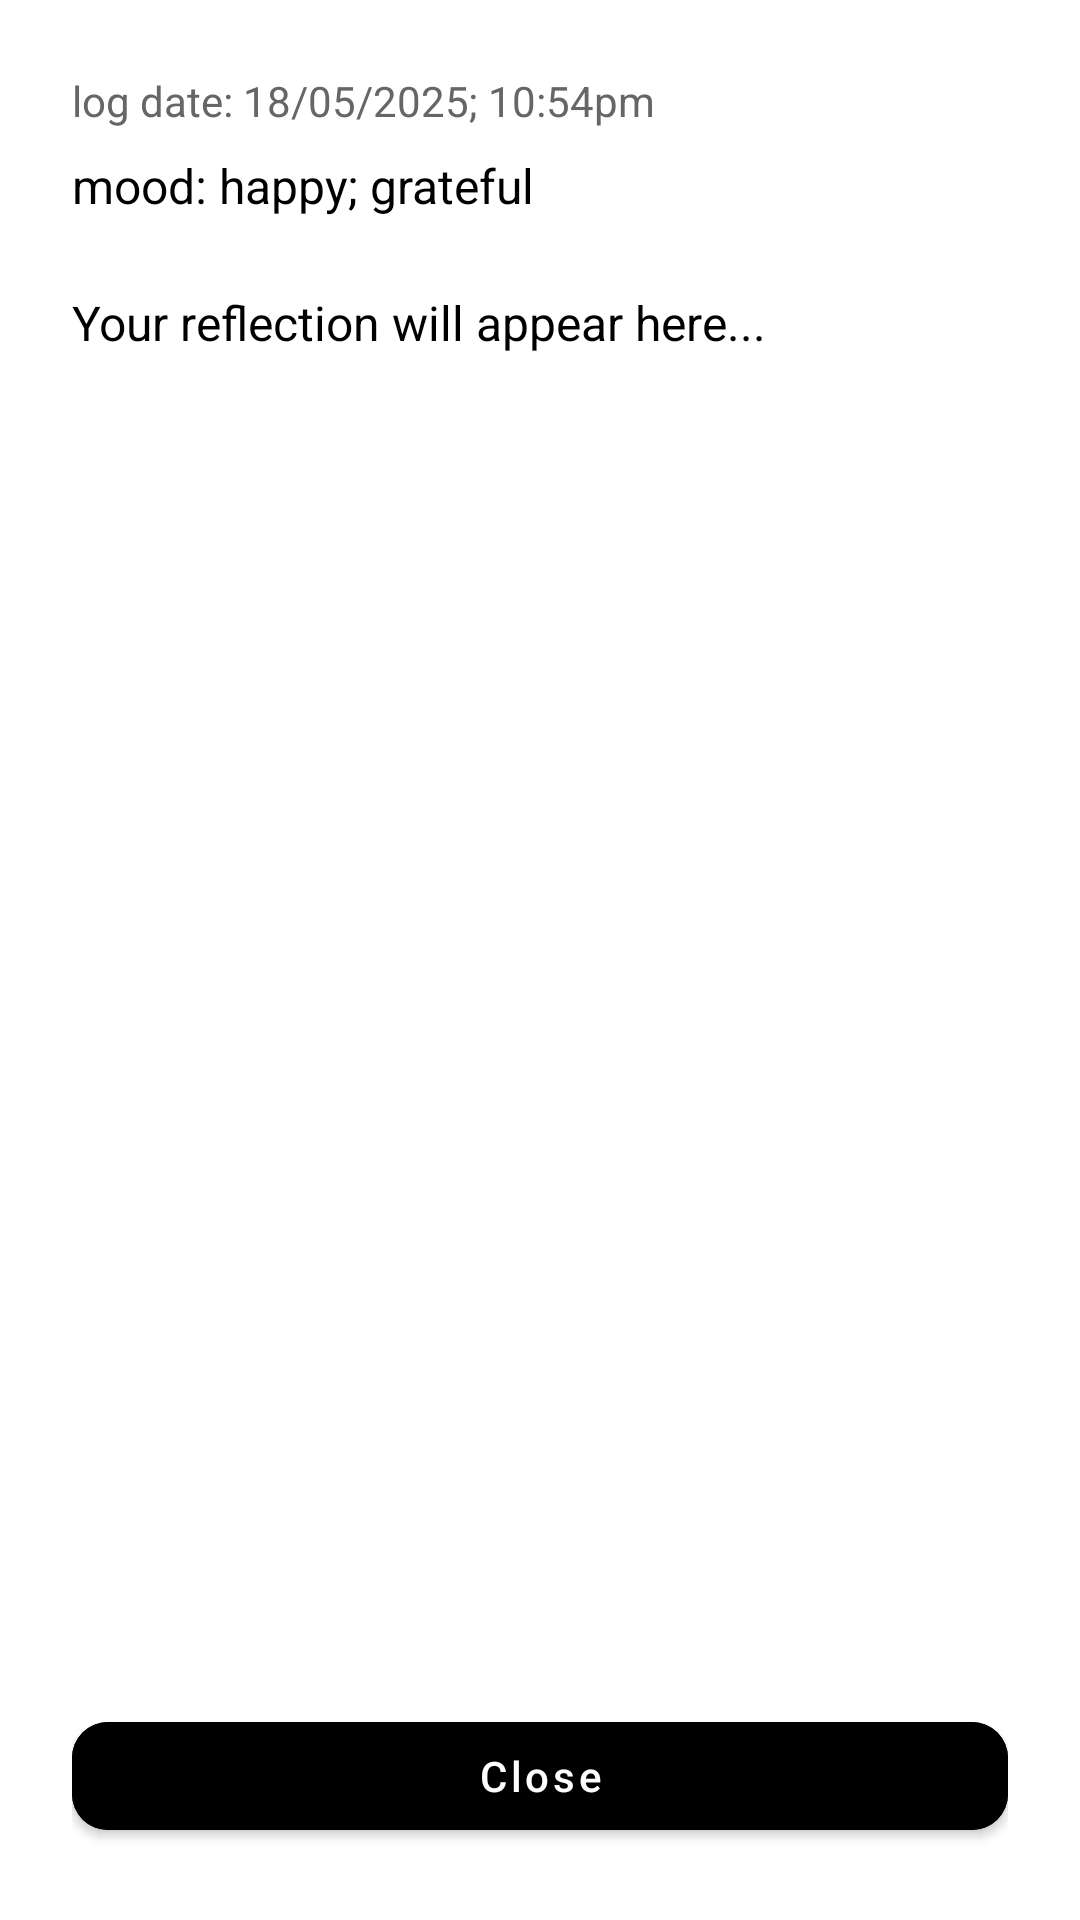

Write the Android layout XML for this screen, with the resource values it uses.
<!-- AndroidManifest.xml: application theme Theme.TOKIMoodTracker -->
<!-- res/layout/dialog_view_reflection.xml -->
<?xml version="1.0" encoding="utf-8"?>
<LinearLayout xmlns:android="http://schemas.android.com/apk/res/android"
    xmlns:app="http://schemas.android.com/apk/res-auto"
    android:id="@+id/dialogContainer"
    android:layout_width="match_parent"
    android:layout_height="match_parent"
    android:orientation="vertical"
    android:padding="24dp"
    android:background="@color/white">

    <TextView
        android:id="@+id/dateText"
        android:layout_width="wrap_content"
        android:layout_height="wrap_content"
        android:text="log date: 18/05/2025; 10:54pm"
        android:textColor="#666666"
        android:textSize="14sp"
        android:layout_marginBottom="8dp" />

    <TextView
        android:id="@+id/moodText"
        android:layout_width="wrap_content"
        android:layout_height="wrap_content"
        android:text="mood: happy; grateful"
        android:textColor="@color/black"
        android:textSize="16sp"
        android:layout_marginBottom="24dp" />

    <ScrollView
        android:layout_width="match_parent"
        android:layout_height="0dp"
        android:layout_weight="1"
        android:layout_marginBottom="24dp">

        <TextView
            android:id="@+id/reflectionText"
            android:layout_width="match_parent"
            android:layout_height="wrap_content"
            android:text="Your reflection will appear here..."
            android:textColor="@color/black"
            android:textSize="16sp"
            android:lineSpacingExtra="4dp" />

    </ScrollView>

    <com.google.android.material.button.MaterialButton
        android:id="@+id/closeButton"
        android:layout_width="match_parent"
        android:layout_height="wrap_content"
        android:text="Close"
        android:textAllCaps="false"
        android:textColor="@color/white"
        android:backgroundTint="@color/black"
        app:cornerRadius="12dp" />

</LinearLayout>
<!-- resources referenced by this layout -->
<resources>
  <color name="black">#FF000000</color>
  <color name="white">#FFFFFF</color>
  <style name="Theme.TOKIMoodTracker" parent="Theme.MaterialComponents.DayNight.NoActionBar">
          
          <item name="colorPrimary">@color/black</item>
          <item name="colorPrimaryVariant">@color/black</item>
          <item name="colorOnPrimary">@color/white</item>
          <item name="colorPrimaryDark">#2E2E2E</item>
          
          <item name="colorSecondary">@color/black</item>
          <item name="colorSecondaryVariant">@color/black</item>
          <item name="colorOnSecondary">@color/white</item>
          
          <item name="android:colorBackground">@color/background_primary</item>
          <item name="colorSurface">@color/background_secondary</item>
          
          <item name="colorOnBackground">@color/text_primary</item>
          <item name="android:textColor">@color/text_primary</item>
          
          <item name="android:statusBarColor">?attr/colorPrimaryVariant</item>
          <item name="dialogBackgroundColor">@color/white</item>
          <item name="textColorPrimary">@color/black</item>
          <item name="textColorSecondary">#666666</item>
          <item name="buttonBackgroundColor">@color/black</item>
      </style>
  <color name="background_primary">@color/white</color>
  <color name="background_secondary">#F5F5F5</color>
  <color name="text_primary">@color/black</color>
</resources>
